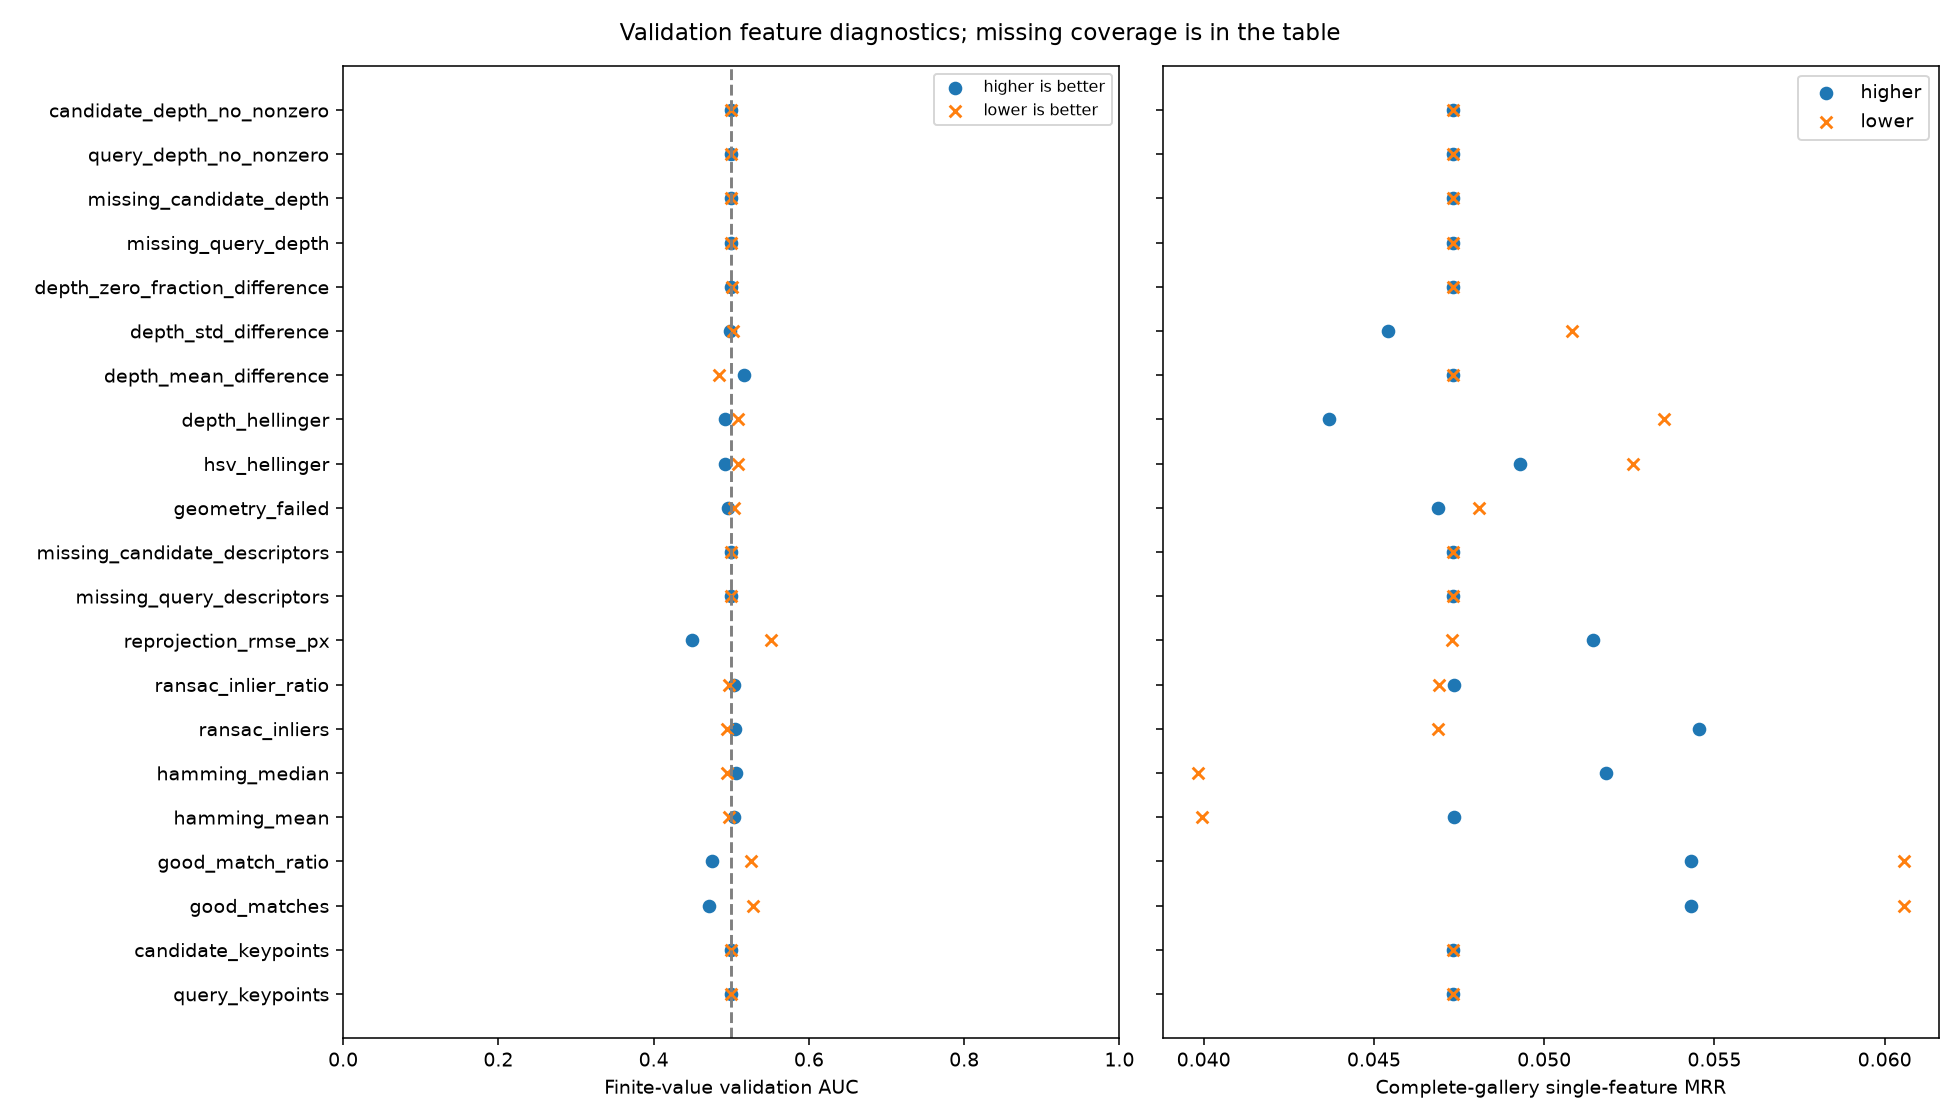

Source data for this figure (header and first rows):
feature, finite_pairs, finite_positives, finite_negatives, missing_positive_fraction, missing_negative_fraction, auc_higher_finite, auc_lower_finite, auc_missingness, auc_higher_train_imputed, train_median_fill, query_only, candidate_only, query_constant_fraction, higher_top1, higher_top5, higher_mrr, lower_top1, lower_top5, lower_mrr
query_keypoints, 12544, 112, 12432, 0.0, 0.0, 0.5, 0.5, 0.5, 0.5, 454.0, True, False, 1.0, 0.008929, 0.04464, 0.04732, 0.008929, 0.04464, 0.04732
candidate_keypoints, 12544, 112, 12432, 0.0, 0.0, 0.5, 0.5, 0.5, 0.5, 452.0, False, True, 0.0, 0.008929, 0.04464, 0.04732, 0.008929, 0.04464, 0.04732
good_matches, 12544, 112, 12432, 0.0, 0.0, 0.4719, 0.5281, 0.5, 0.4719, 1.0, False, False, 0.0, 0.01667, 0.05529, 0.05431, 0.01325, 0.06624, 0.06056
good_match_ratio, 12544, 112, 12432, 0.0, 0.0, 0.4747, 0.5253, 0.5, 0.4747, 0.002247, False, False, 0.0, 0.01667, 0.05529, 0.05431, 0.01325, 0.06624, 0.06056
hamming_mean, 10092, 82, 10010, 0.2679, 0.1948, 0.5028, 0.4972, 0.5365, 0.5049, 57.25, False, False, 0.0, 0.008929, 0.04911, 0.04734, 0.008929, 0.02455, 0.03996
hamming_median, 10092, 82, 10010, 0.2679, 0.1948, 0.5055, 0.4945, 0.5365, 0.505, 57.5, False, False, 0.0, 0.01339, 0.05804, 0.05181, 0.008929, 0.02455, 0.03983
ransac_inliers, 12544, 112, 12432, 0.0, 0.0, 0.505, 0.495, 0.5, 0.505, 0.0, False, False, 0.0, 0.01666, 0.05166, 0.05454, 0.008821, 0.0441, 0.04687
ransac_inlier_ratio, 12544, 112, 12432, 0.0, 0.0, 0.5036, 0.4964, 0.5, 0.5036, 0.0, False, False, 0.0, 0.009046, 0.04523, 0.04735, 0.008821, 0.0441, 0.04691
reprojection_rmse_px, 2811, 26, 2785, 0.7679, 0.776, 0.4494, 0.5506, 0.4959, 0.4834, 4.34148782816222e-14, False, False, 0.0, 0.01404, 0.04835, 0.05144, 0.008923, 0.04461, 0.0473
missing_query_descriptors, 12544, 112, 12432, 0.0, 0.0, 0.5, 0.5, 0.5, 0.5, 0.0, True, False, 1.0, 0.008929, 0.04464, 0.04732, 0.008929, 0.04464, 0.04732
missing_candidate_descriptors, 12544, 112, 12432, 0.0, 0.0, 0.5, 0.5, 0.5, 0.5, 0.0, False, True, 1.0, 0.008929, 0.04464, 0.04732, 0.008929, 0.04464, 0.04732
geometry_failed, 12544, 112, 12432, 0.0, 0.0, 0.4959, 0.5041, 0.5, 0.4959, 1.0, False, False, 0.0, 0.008821, 0.0441, 0.04688, 0.009157, 0.04579, 0.04809
hsv_hellinger, 12544, 112, 12432, 0.0, 0.0, 0.4919, 0.5081, 0.5, 0.4919, 0.4263, False, False, 0.0, 0.008929, 0.05357, 0.04928, 0.01786, 0.04464, 0.05262
depth_hellinger, 12544, 112, 12432, 0.0, 0.0, 0.4919, 0.5081, 0.5, 0.4919, 0.4381, False, False, 0.0, 0.008929, 0.04464, 0.04367, 0.008929, 0.04464, 0.05351
depth_mean_difference, 12544, 112, 12432, 0.0, 0.0, 0.5157, 0.4843, 0.5, 0.5157, 41.2, False, False, 0.0, 0.008929, 0.04464, 0.04732, 0.008929, 0.04464, 0.04732
depth_std_difference, 12544, 112, 12432, 0.0, 0.0, 0.4983, 0.5017, 0.5, 0.4983, 9.048, False, False, 0.0, 0.008929, 0.03571, 0.04541, 0.008929, 0.05357, 0.05082
depth_zero_fraction_difference, 12544, 112, 12432, 0.0, 0.0, 0.4995, 0.5005, 0.5, 0.4995, 0.4217, False, False, 0.0, 0.008929, 0.04464, 0.04732, 0.008929, 0.04464, 0.04732
missing_query_depth, 12544, 112, 12432, 0.0, 0.0, 0.5, 0.5, 0.5, 0.5, 0.0, True, False, 1.0, 0.008929, 0.04464, 0.04732, 0.008929, 0.04464, 0.04732
missing_candidate_depth, 12544, 112, 12432, 0.0, 0.0, 0.5, 0.5, 0.5, 0.5, 0.0, False, True, 1.0, 0.008929, 0.04464, 0.04732, 0.008929, 0.04464, 0.04732
query_depth_no_nonzero, 12544, 112, 12432, 0.0, 0.0, 0.5, 0.5, 0.5, 0.5, 0.0, True, False, 1.0, 0.008929, 0.04464, 0.04732, 0.008929, 0.04464, 0.04732
candidate_depth_no_nonzero, 12544, 112, 12432, 0.0, 0.0, 0.5, 0.5, 0.5, 0.5, 0.0, False, True, 1.0, 0.008929, 0.04464, 0.04732, 0.008929, 0.04464, 0.04732
